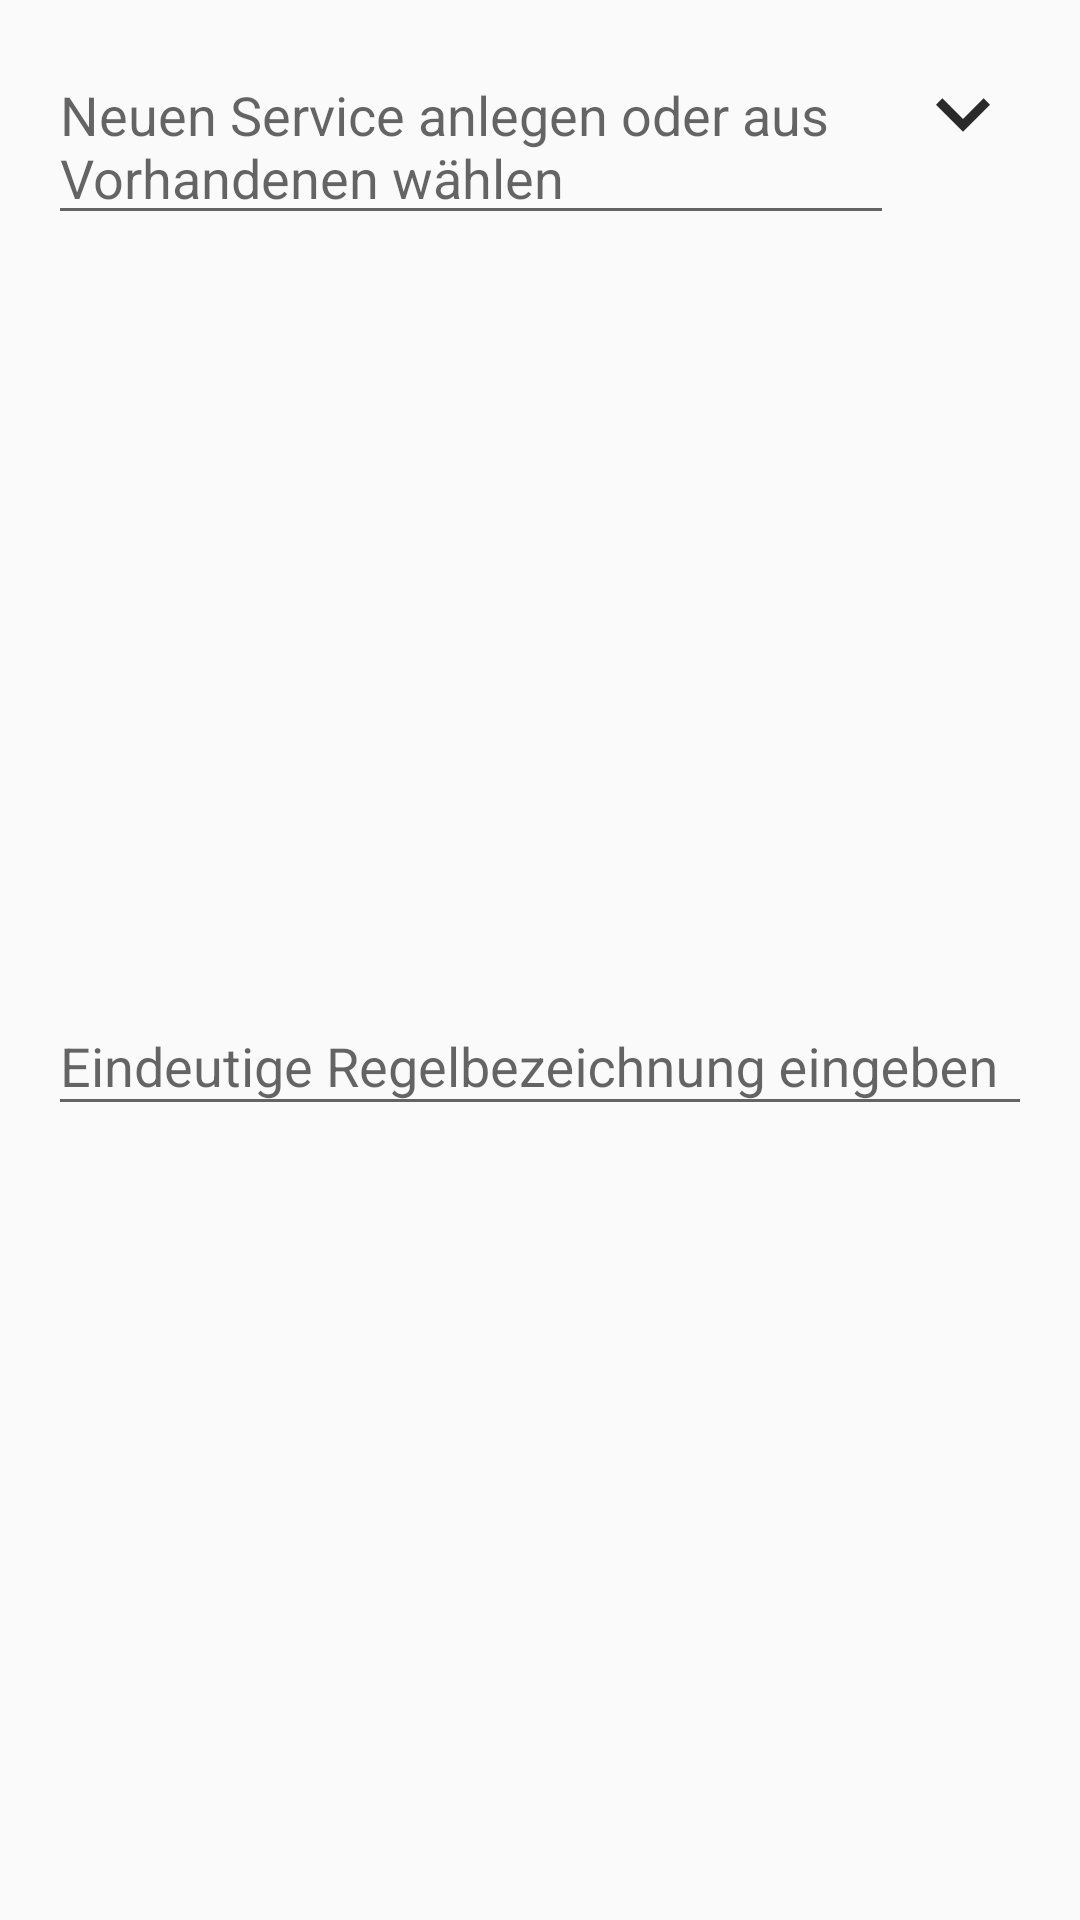

This screen was rendered from an Android layout file. Write that file and the resources it references.
<!-- AndroidManifest.xml: application theme AppTheme -->
<!-- res/layout/dialog_create_new_rule.xml -->
<?xml version="1.0" encoding="utf-8"?>
<LinearLayout xmlns:android="http://schemas.android.com/apk/res/android"
    android:orientation="vertical"
    android:layout_width="@dimen/dialog_width"
    android:layout_height="match_parent"
    android:padding="@dimen/site_padding"
    >

    <LinearLayout xmlns:android="http://schemas.android.com/apk/res/android"
        android:layout_width="match_parent"
        android:layout_height="wrap_content"
        android:orientation="horizontal">

        
        <android.support.v7.widget.AppCompatAutoCompleteTextView
            android:id="@+id/input_selectOrEnterService"
            android:hint="@string/input_select_or_enter_service"
            android:layout_width="0dp"
            android:layout_height="wrap_content"
            android:layout_weight="1"
            android:scrollbars="vertical"
            android:dropDownHeight="@dimen/dropdown_height"
            />

        <ImageView
            android:id="@+id/bt_dropDownSelector"
            android:src="@drawable/ic_arrow_drop_down_black"
            android:contentDescription="@string/dropdown_autocomplete_hint_show_options"
            android:padding="@dimen/bt_ic_padding"
            android:layout_width="wrap_content"
            android:layout_height="wrap_content"
            />
    </LinearLayout>

    
    <android.support.design.widget.TextInputLayout
        android:id="@+id/inputLayout_enterRulename"
        android:layout_width="match_parent"
        android:layout_height="0dp"
        android:layout_weight="1">
        <android.support.v7.widget.AppCompatEditText
            android:id="@+id/input_enterRulename"
            android:layout_width="match_parent"
            android:layout_height="wrap_content"
            android:layout_marginBottom="@dimen/dialog_input_margin"
            android:layout_weight="1"
            android:hint="@string/input_enter_rulename"
            android:inputType="textVisiblePassword"/>
    </android.support.design.widget.TextInputLayout>




</LinearLayout>
<!-- resources referenced by this layout -->
<resources>
  <dimen name="bt_ic_padding">5dp</dimen>
  <dimen name="dialog_input_margin">4dp</dimen>
  <dimen name="dialog_width">600dp</dimen>
  <dimen name="dropdown_height">200dp</dimen>
  <dimen name="site_padding">16dp</dimen>
  <!-- drawable ic_arrow_drop_down_black (drawable) -->
  <vector android:autoMirrored="true" android:height="36dp"
      android:tint="#2A2A2A" android:viewportHeight="24.0"
      android:viewportWidth="24.0" android:width="36dp" xmlns:android="http://schemas.android.com/apk/res/android">
      <path android:fillColor="#FF000000" android:pathData="M7.41,7.84L12,12.42l4.59,-4.58L18,9.25l-6,6 -6,-6z"/>
  </vector>
  <string name="dropdown_autocomplete_hint_show_options">Zeige Optionen</string>
  <string name="input_enter_rulename">Eindeutige Regelbezeichnung eingeben</string>
  <string name="input_select_or_enter_service">Neuen Service anlegen oder aus Vorhandenen wählen</string>
  <style name="AppTheme" parent="CustomAppTheme">
          <item name="colorPrimary">@color/colorPrimary</item>
          <item name="colorPrimaryDark">@color/colorDark</item>
          <item name="colorAccent">@color/colorAccent</item>
      </style>
  <style name="CustomAppTheme" parent="Theme.AppCompat.Light.DarkActionBar">
          <item name="android:actionBarStyle">@style/CustomActionBar</item>
          
          <item name="actionBarStyle">@style/CustomActionBar</item>
      </style>
  <color name="colorPrimary">#939393</color>
  <color name="colorDark">#636363</color>
  <color name="colorAccent">#78d4ce</color>
  <style name="CustomActionBar" parent="@style/Widget.AppCompat.Light.ActionBar.Solid.Inverse">
          <item name="android:background">@drawable/shape_actionbar_gradient_bg</item>
          
          <item name="background">@drawable/shape_actionbar_gradient_bg</item>
      </style>
  <!-- drawable shape_actionbar_gradient_bg (drawable) -->
  <?xml version="1.0" encoding="utf-8"?>
  <selector xmlns:android="http://schemas.android.com/apk/res/android">
      <item>
          <shape>
              <gradient android:angle="90"
                  android:startColor="@color/colorDark"
                  android:centerColor="@color/colorDarkest"
                  android:endColor="@color/colorDark"
                   />
          </shape>
  
      </item>
  </selector>
  <color name="colorDarkest">#535353</color>
</resources>
